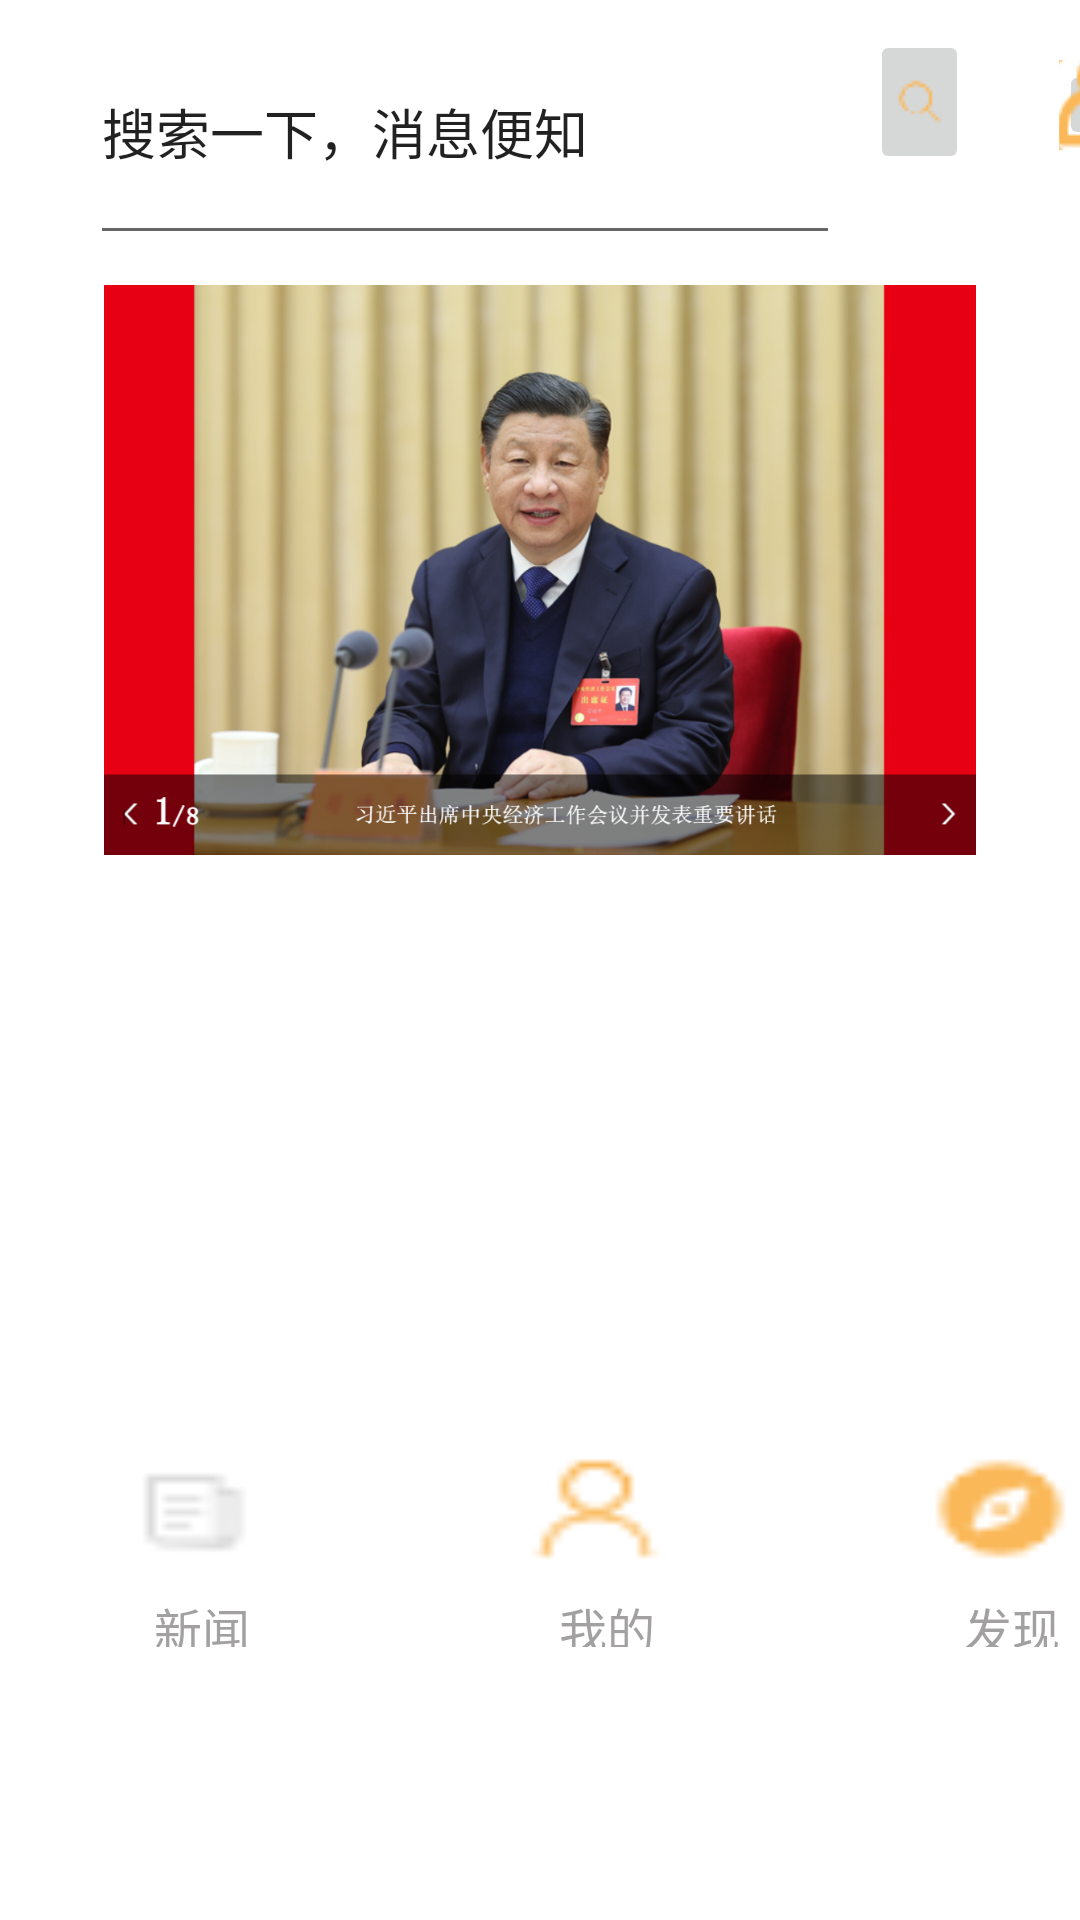

The Android layout XML behind this screen, and the referenced resources:
<!-- AndroidManifest.xml: application theme Theme.AndroidNewsUI -->
<!-- res/layout/activity_index.xml -->
<?xml version="1.0" encoding="utf-8"?>
<LinearLayout xmlns:android="http://schemas.android.com/apk/res/android"
    android:layout_width="match_parent"
    android:layout_height="match_parent"
    android:orientation="vertical">

    <LinearLayout
        android:layout_width="match_parent"
        android:layout_height="85dp"
        android:orientation="horizontal">

        <EditText
            android:layout_width="250sp"
            android:layout_height="match_parent"
            android:layout_marginStart="30sp"
            android:layout_marginEnd="10dp"
            android:text="搜索一下，消息便知">

        </EditText>

        <ImageButton
            android:layout_width="33dp"
            android:layout_height="48dp"
            android:layout_marginTop="10dp"
            android:src="@drawable/search" />

        <ImageButton
            android:layout_width="28dp"
            android:layout_height="30dp"
            android:layout_marginTop="20dp"
            android:layout_marginStart="30dp"
            android:src="@drawable/person" />

    </LinearLayout>
    <LinearLayout
        android:layout_width="match_parent"
        android:layout_height="wrap_content">

    </LinearLayout>

    <LinearLayout
        android:layout_width="match_parent"
        android:layout_height="200dp"
        android:orientation="horizontal">

        <ImageView
            android:layout_width="wrap_content"
            android:layout_height="match_parent"
            android:layout_marginTop="10dp"
            android:maxWidth="300dp"
            android:maxHeight="200dp"
            android:src="@drawable/indexnews" />

    </LinearLayout>
    <LinearLayout
        android:layout_width="match_parent"
        android:layout_height="200dp">

        <ImageView
            android:layout_width="wrap_content"
            android:layout_height="match_parent"
            android:layout_marginTop="10dp"
            android:layout_marginEnd="10dp"
            android:maxWidth="300dp"
            android:maxHeight="200dp"
            android:src="@drawable/indexnews_2" />

    </LinearLayout>


























    <LinearLayout
        android:id="@+id/ly_tab_bar"
        android:layout_width="match_parent"
        android:layout_height="74dp"
        android:layout_alignParentBottom="true"
        android:background="@color/white"
        android:orientation="horizontal">

        <LinearLayout
            android:layout_width="135dp"
            android:layout_height="wrap_content"
            android:orientation="vertical">

            <ImageButton
                android:layout_width="47dp"
                android:layout_height="36dp"
                android:layout_marginStart="40dp"
                android:background="@drawable/news" />

            <TextView
                android:id="@+id/txt_message"
                android:layout_width="match_parent"
                android:layout_height="wrap_content"
                android:layout_weight="1"
                android:backgroundTint="#FBFBFB"
                android:drawablePadding="0dp"
                android:gravity="center"
                android:padding="10dp"
                android:text="新闻"
                android:textColor="#B0787676"
                android:textSize="16sp" />
        </LinearLayout>

        <LinearLayout
            android:layout_width="135dp"
            android:layout_height="wrap_content"
            android:orientation="vertical">

            <ImageButton
                android:layout_width="47dp"
                android:layout_height="36dp"
                android:layout_marginStart="40dp"
                android:background="@drawable/mine" />

            <TextView
                android:id="@+id/txt_better"
                android:layout_width="match_parent"
                android:layout_height="wrap_content"
                android:layout_weight="1"
                android:backgroundTint="#FBFBFB"
                android:drawablePadding="3dp"
                android:gravity="center"
                android:padding="10dp"
                android:text="我的"
                android:textColor="#B0787676"
                android:textSize="16sp" />
        </LinearLayout>

        <LinearLayout
            android:layout_width="135dp"
            android:layout_height="wrap_content"
            android:orientation="vertical">

            <ImageButton
                android:layout_width="47dp"
                android:layout_height="36dp"
                android:layout_marginStart="40dp"
                android:background="@drawable/find" />

            <TextView
                android:id="@+id/txt_setting"
                android:layout_width="match_parent"
                android:layout_height="wrap_content"
                android:layout_weight="1"
                android:backgroundTint="#FBFBFB"
                android:drawablePadding="3dp"
                android:gravity="center"
                android:padding="10dp"
                android:text="发现"
                android:textColor="#B0787676"
                android:textSize="16sp" />
        </LinearLayout>

    </LinearLayout>

    <View
        android:id="@+id/div_tab_bar"
        android:layout_width="match_parent"
        android:layout_height="2px"
        android:background="@color/white"
        android:layout_above="@id/ly_tab_bar"/>


    <FrameLayout
        android:id="@+id/ly_content"
        android:layout_width="match_parent"
        android:layout_height="189dp"
        android:layout_above="@id/div_tab_bar">

    </FrameLayout>
</LinearLayout>
<!-- resources referenced by this layout -->
<resources>
  <color name="white">#FFFFFFFF</color>
  <!-- drawable find: png bitmap (drawable, 374 bytes) -->
  <!-- drawable indexnews: png bitmap (drawable-v24, 548616 bytes) -->
  <!-- drawable mine: png bitmap (drawable, 322 bytes) -->
  <!-- drawable news: png bitmap (drawable, 409 bytes) -->
  <!-- drawable person: png bitmap (drawable, 356 bytes) -->
  <!-- drawable search: png bitmap (drawable, 360 bytes) -->
  <style name="Theme.AndroidNewsUI" parent="Theme.MaterialComponents.DayNight.DarkActionBar">
          
          <item name="colorPrimary">@color/purple_500</item>
          <item name="colorPrimaryVariant">@color/purple_700</item>
          <item name="colorOnPrimary">@color/white</item>
          
          <item name="colorSecondary">@color/teal_200</item>
          <item name="colorSecondaryVariant">@color/teal_700</item>
          <item name="colorOnSecondary">@color/black</item>
          
          <item name="android:statusBarColor" tools:targetApi="l">?attr/colorPrimaryVariant</item>
          
      </style>
  <color name="purple_500">#FF6200EE</color>
  <color name="purple_700">#FF3700B3</color>
  <color name="teal_200">#FF03DAC5</color>
  <color name="teal_700">#FF018786</color>
  <color name="black">#FF000000</color>
</resources>
